Run: headless pygame with SDL's dummy video driver; simulated clock (each Clock.tick advances the game by its frame time, no real sleeping); random seed 0; keys injected as events and as key.get_pressed() state; no mouse input.
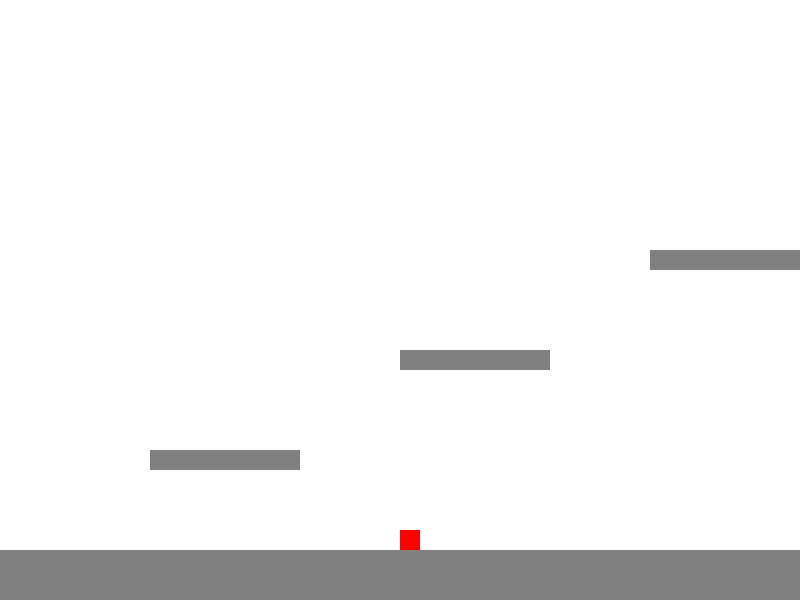
Frame 1 of 4 · flips 1–60 · no input
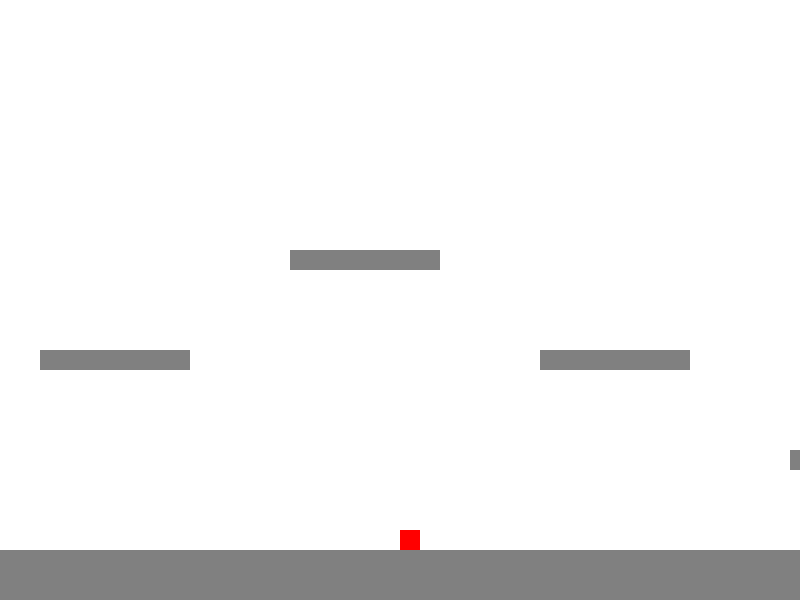
Frame 2 of 4 · flips 61–180 · tapped SPACE, RETURN · held RIGHT (→), D
Frame 3 of 4 · flips 181–300 · held DOWN (↓), S · screen unchanged from frame 2, image omitted
Frame 4 of 4 · flips 301–420 · held LEFT (←), A, UP (↑), W · screen same as frame 1, image omitted

The pygame program that drew these frames:

import pygame

# Define Colors
GREY = (128, 128, 128)
RED = (255, 0, 0)
WHITE = (255, 255, 255)
SCREEN_WIDTH = 800
SCREEN_HEIGHT = 600
WORLD_HEIGHT = SCREEN_HEIGHT - 50
WORLD_WIDTH = 1800
platform_list = []
    
def rectCollide(rect1, rect2):
    return rect1.x < rect2.x + rect2.width and rect1.y < rect2.y + rect2.height and rect1.x + rect1.width > rect2.x and rect1.y + rect1.height > rect2.y

def check_collision(object1, object2):
    for i in range(len(object1)):
        if rectCollide(object1[i], object2):
            return i
    return -1

class Player():
    def __init__(self, x, y, width, height, change_x, change_y, view, jump_count):
        self.x = x
        self.y = y
        self.width = width
        self.height = height
        self.change_x = change_x
        self.change_y = change_y
        self.view = view
        self.jump_count = jump_count
    
    def jump(self):
        if self.jump_count > 0:
            self.change_y = -7
            self.jump_count = 0

    def go_left(self):
        self.change_x = -3
    
    def go_right(self):
        self.change_x = 3

    def hzstop(self):
        self.change_x = 0
    
    def vt_default(self):
        self.change_y = 0.1

    def check_platform_collsion(self):
        platform_index = check_collision(platform_list, self)
        if platform_index != -1:
            self.vt_default()
            self.jump_count += 1
            if self.change_y > 0:
                self.y = platform_list[platform_index].y - self.height
            elif self.change_y < 0:
                self.y = platform_list[platform_index].y - self.height
    
    def edge_collision(self):
        if self.x < 0:
            self.x = 0
        elif self.x + self.width > WORLD_WIDTH:
            self.x = WORLD_WIDTH - self.width

    def view_edge_collision(self):
        if self.view < 0:
            self.view = 0
        elif self.view > WORLD_WIDTH - SCREEN_WIDTH:
            self.view = WORLD_WIDTH - SCREEN_WIDTH
        return self.view
        

    def update(self):
        self.change_y = min(5, self.change_y + 0.2)
        
        self.x += self.change_x
        self.y += self.change_y
        
        self.check_platform_collsion()

        self.edge_collision()

        self.view = self.x - 400

        self.view_edge_collision()

        print(self.view)
    
    def draw_player(self, screen):
        pygame.draw.rect(screen, RED, [self.x - self.view, self.y, self.width, self.height])

class Platform():
    def __init__(self, x, y, width, height):
        self.x = x
        self.y = y
        self.width = width
        self.height = height

    def draw_platform(self, screen, player):
        pygame.draw.rect(screen, GREY, [self.x - player.view, self.y, self.width, self.height])

def make_platforms():
    platform_list.append(Platform(0, WORLD_HEIGHT, WORLD_WIDTH, 200))
    platform_list.append(Platform(150, WORLD_HEIGHT - 100, 150, 20))
    platform_list.append(Platform(400, WORLD_HEIGHT - 200, 150, 20))
    platform_list.append(Platform(650, WORLD_HEIGHT - 300, 150, 20))
    platform_list.append(Platform(900, WORLD_HEIGHT - 200, 150, 20))
    platform_list.append(Platform(1150, WORLD_HEIGHT - 100, 150, 20))
    platform_list.append(Platform(1400, WORLD_HEIGHT - 200, 150, 20))


def main():
    # Initialize pygame
    pygame.init()
    # Set screen
    size = (SCREEN_WIDTH, SCREEN_HEIGHT)
    
    screen = pygame.display.set_mode(size)
    
    clock = pygame.time.Clock()
    # Variables
    frame_count = 0
    
    player = Player(SCREEN_WIDTH / 2, WORLD_HEIGHT + 20, 20, 20, 0, 0, 0, 1)

    make_platforms()
    # create loop
    done = False
    while not done:
        for event in pygame.event.get():
            if event.type == pygame.QUIT:
                done = True
            # Player movement 
            if event.type == pygame.KEYDOWN:
                if event.key == pygame.K_a:
                    player.go_left()
                elif event.key == pygame.K_d:
                    player.go_right()
                elif event.key == pygame.K_w:
                    player.jump()    
            # Stop player
            if event.type == pygame.KEYUP:
                if event.key == pygame.K_a and player.change_x < 0 or event.key == pygame.K_d and player.change_x > 0:
                    player.hzstop()
        # Logic

        player.update()
        
        # Drawing
        screen.fill(WHITE)
        for i in range(len(platform_list)):
            platform_list[i].draw_platform(screen, player)
        player.draw_player(screen)

        pygame.display.flip()
        # frame rate
        frame_count += 1
        clock.tick(60)

    pygame.quit

if __name__ == "__main__":
    main()
